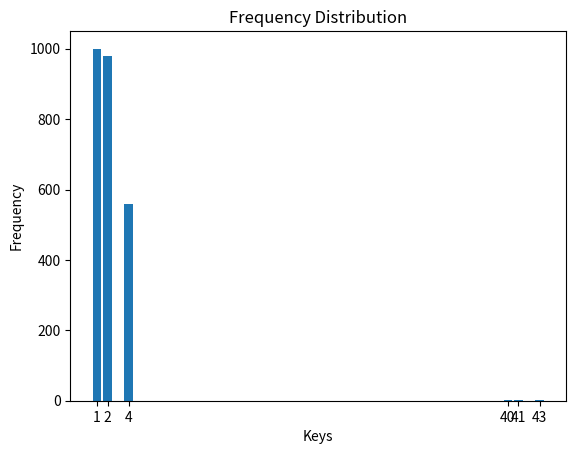

The script that saved this image:

import matplotlib.pyplot as plt

# Your frequency dictionary
freq = {1: 1000, 2: 980, 4: 560, 40: 3, 41: 1, 43: 1}

# Extract keys and values
keys = list(freq.keys())
values = list(freq.values())

# Create bar chart
plt.bar(keys, values)

# Adding labels and title
plt.xlabel('Keys')
plt.ylabel('Frequency')
plt.title('Frequency Distribution')

# Show the plot
plt.xticks(keys)  # Ensure all keys are shown on the x-axis
plt.show()
